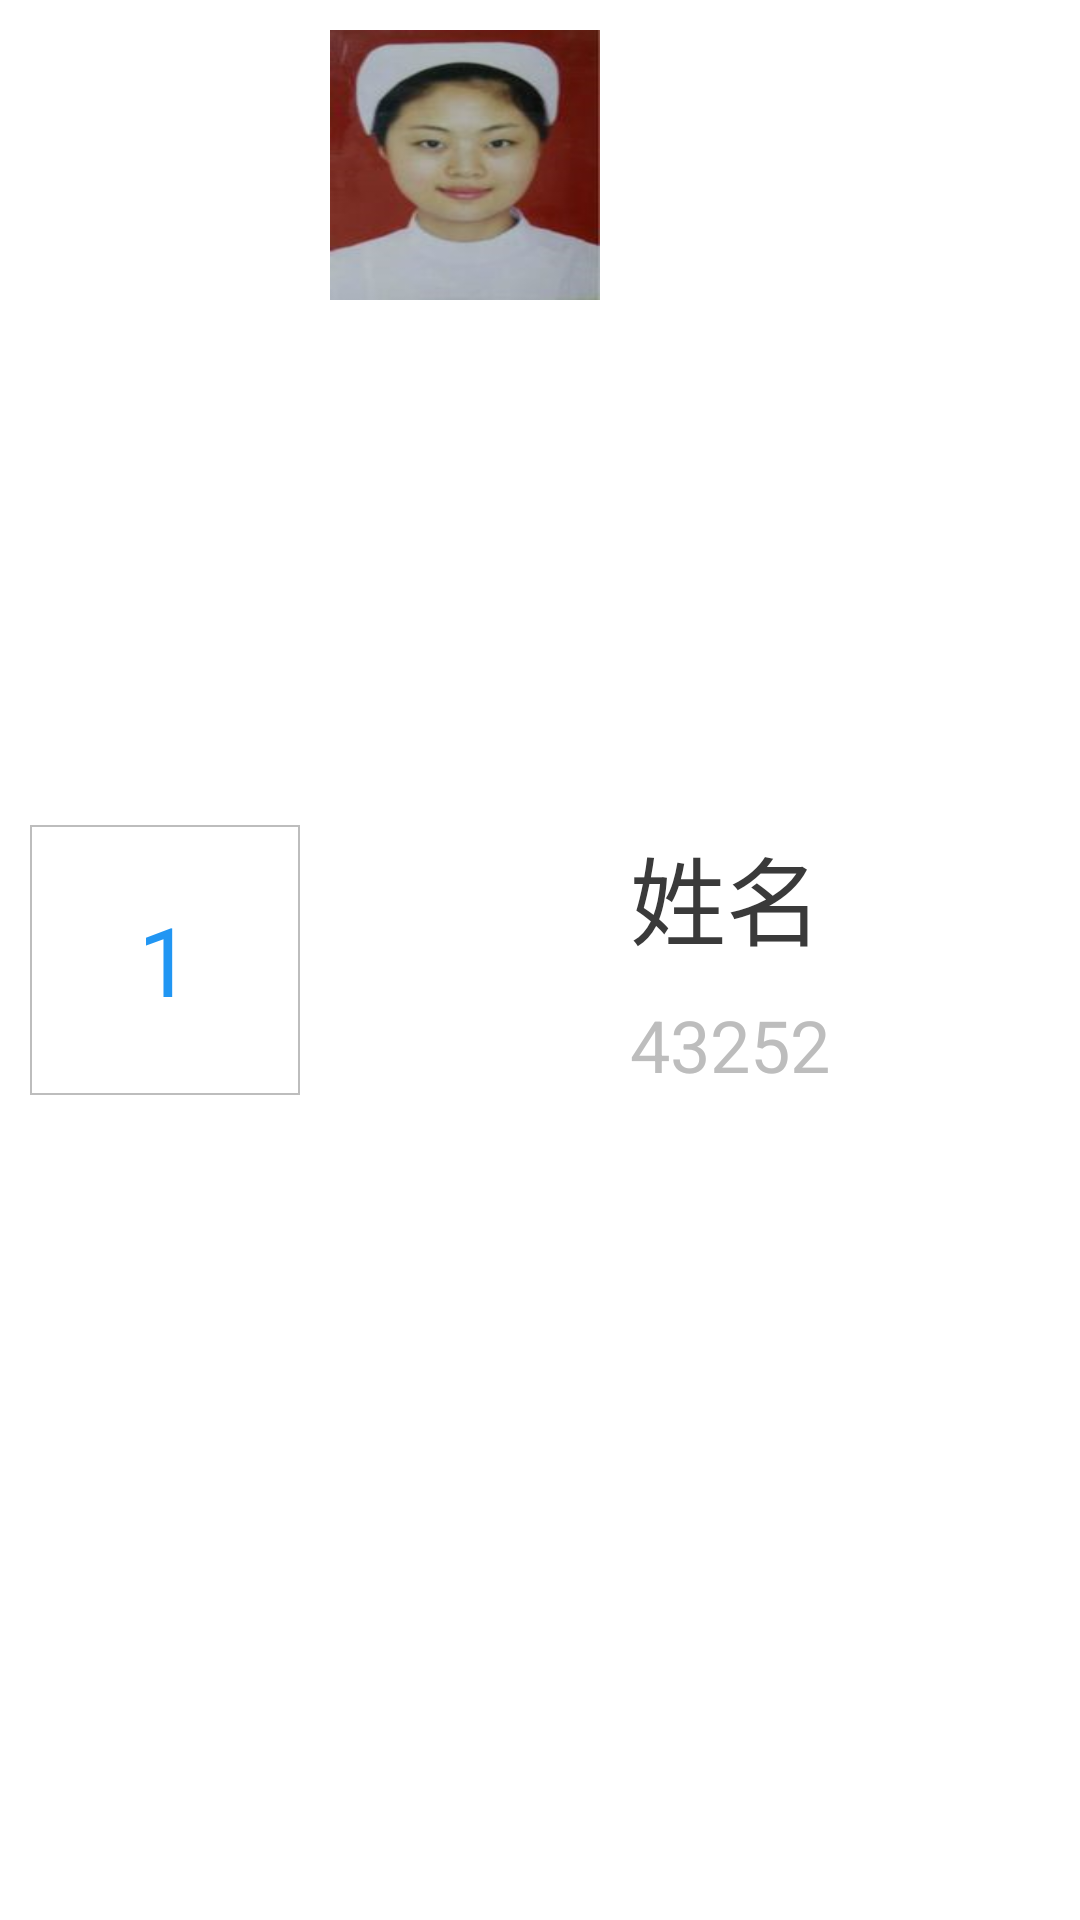

Android layout source for this screen:
<!-- AndroidManifest.xml: application theme AppTheme -->
<!-- res/layout/pulp_machine_select_item.xml -->
<LinearLayout xmlns:android="http://schemas.android.com/apk/res/android"
    android:layout_width="match_parent"
    android:layout_height="wrap_content"
    android:background="@color/white"
    android:orientation="horizontal">


    <TextView
        android:id="@+id/num_txt"
        android:layout_marginLeft="@dimen/btn_padding"
        android:layout_width="@dimen/head_size"
        style="@style/txt_blue_style"
        android:text="1"
        android:gravity="center"
        android:background="@drawable/edit_bg"
        android:layout_gravity="center_vertical"
        android:layout_height="@dimen/head_size" />
    <ImageView
        android:layout_width="@dimen/head_size"
        android:layout_height="@dimen/head_size"
        android:layout_margin="@dimen/btn_padding"
        android:src="@mipmap/ic_norse"
        android:scaleType="fitXY"
        android:id="@+id/head_image" />

    <LinearLayout
        android:layout_width="wrap_content"
        android:layout_height="wrap_content"
        android:layout_gravity="center_vertical"
        android:orientation="vertical">

        <TextView
            style="@style/txt_black_style"
            android:text="姓名"
            android:id="@+id/name_txt" />

        <TextView
            android:layout_marginTop="@dimen/btn_padding"
            style="@style/txt_grey_small_style"
            android:text="43252"
            android:id="@+id/id_txt" />

    </LinearLayout>
</LinearLayout>
<!-- resources referenced by this layout -->
<resources>
  <color name="white">#FFFFFF</color>
  <dimen name="btn_padding">10dp</dimen>
  <dimen name="head_size">90dp</dimen>
  <!-- drawable edit_bg (drawable) -->
  <?xml version="1.0" encoding="utf-8"?>
  <shape xmlns:android="http://schemas.android.com/apk/res/android">
  
      <solid android:color="@color/white"/>
      <stroke
          android:width="0.5dp"
          android:color="@color/global_bg"/>
  
  </shape>
  <!-- mipmap ic_norse: png bitmap (mipmap-xhdpi, 55638 bytes) -->
  <style name="txt_black_style">
          <item name="android:layout_width">wrap_content</item>
          <item name="android:layout_height">wrap_content</item>
          <item name="android:textColor">@color/txt_black</item>
          <item name="android:textSize">@dimen/text_size_midle</item>
      </style>
  <style name="txt_blue_style">
          <item name="android:layout_width">wrap_content</item>
          <item name="android:layout_height">wrap_content</item>
          <item name="android:textColor">@color/main_color</item>
          <item name="android:textSize">@dimen/text_size_midle</item>
      </style>
  <style name="txt_grey_small_style">
          <item name="android:layout_width">wrap_content</item>
          <item name="android:layout_height">wrap_content</item>
          <item name="android:textColor">@color/txt_grey</item>
          <item name="android:textSize">@dimen/text_size_small</item>
      </style>
  <style name="AppTheme" parent="Theme.AppCompat.Light.DarkActionBar">
          
          <item name="colorPrimary">@color/colorPrimary</item>
          <item name="colorPrimaryDark">@color/colorPrimaryDark</item>
          <item name="colorAccent">@color/colorAccent</item>
      </style>
  <color name="global_bg">#bdbdbd</color>
  <color name="txt_black">#3A3A3A</color>
  <dimen name="text_size_midle">32dp</dimen>
  <color name="main_color">#2196F3</color>
  <color name="txt_grey">#BDBDBD</color>
  <dimen name="text_size_small">24dp</dimen>
  <color name="colorPrimary">#3F51B5</color>
  <color name="colorPrimaryDark">#303F9F</color>
  <color name="colorAccent">#FF4081</color>
</resources>
